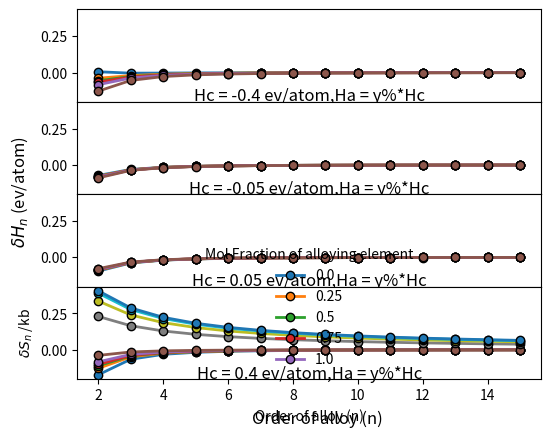

This figure's Python source:
import numpy as np
import matplotlib.pyplot as plt

x = np.array([0, 0.25, 0.5, 0.75, 1])
n = np.array([2, 3, 4, 5, 6, 7, 8, 9, 10, 11, 12, 13, 14, 15])
idx = 4
fig, ax = plt.subplots(4, 1, sharex=True, sharey=True)

for ind, Hc in enumerate([-0.4, -0.05, 0.05, 0.4]):

    for dividend in [-300, -100, -20, 20, 100, 300]:
        Ha = dividend/100*Hc


        delta_hn = x[idx]/((n*(n+1))**2)
        delta_hn *= (x[idx] - 2*n - 2*Hc + (n + 1 -x[idx])*Ha)


        ax[ind].plot(n, delta_hn, marker = 'o', linewidth= 2, markeredgecolor = 'black')

    ax[ind].set_title(f'Hc = {Hc} ev/atom,Ha = y%*Hc', y = -0.08)
    # ax[ind].set_yticks([-0.1, -0.5, ])

ax[ind].legend([-300, -100, -20, 20, 100, 300], frameon = False, title = 'y', ncols = 1, bbox_to_anchor = (1.2, 3))
plt.subplots_adjust(wspace=0, hspace=0, right = 0.85)
fig.supxlabel('Order of alloy (n)')
fig.supylabel('$\delta H_n$ (ev/atom)')
plt.show()


for idx in [0, 1, 2, 3, 4]:

    sn = (n + 1 - x[idx])*np.log((n+1 - x[idx])/(n*(n+1))) + x[idx]*np.log(x[idx]/(n+1)) + (n+1)*np.log(n)
    sn *= - 1/(n+1)

    plt.plot(n, sn, marker = 'o', linewidth= 2, markeredgecolor = 'black')
    plt.ylabel('$\delta S_n$ /kb')
    plt.xlabel('Order of alloy (n)')

plt.legend(x, frameon = False, title = 'Mol Fraction of alloying element')
plt.show()

